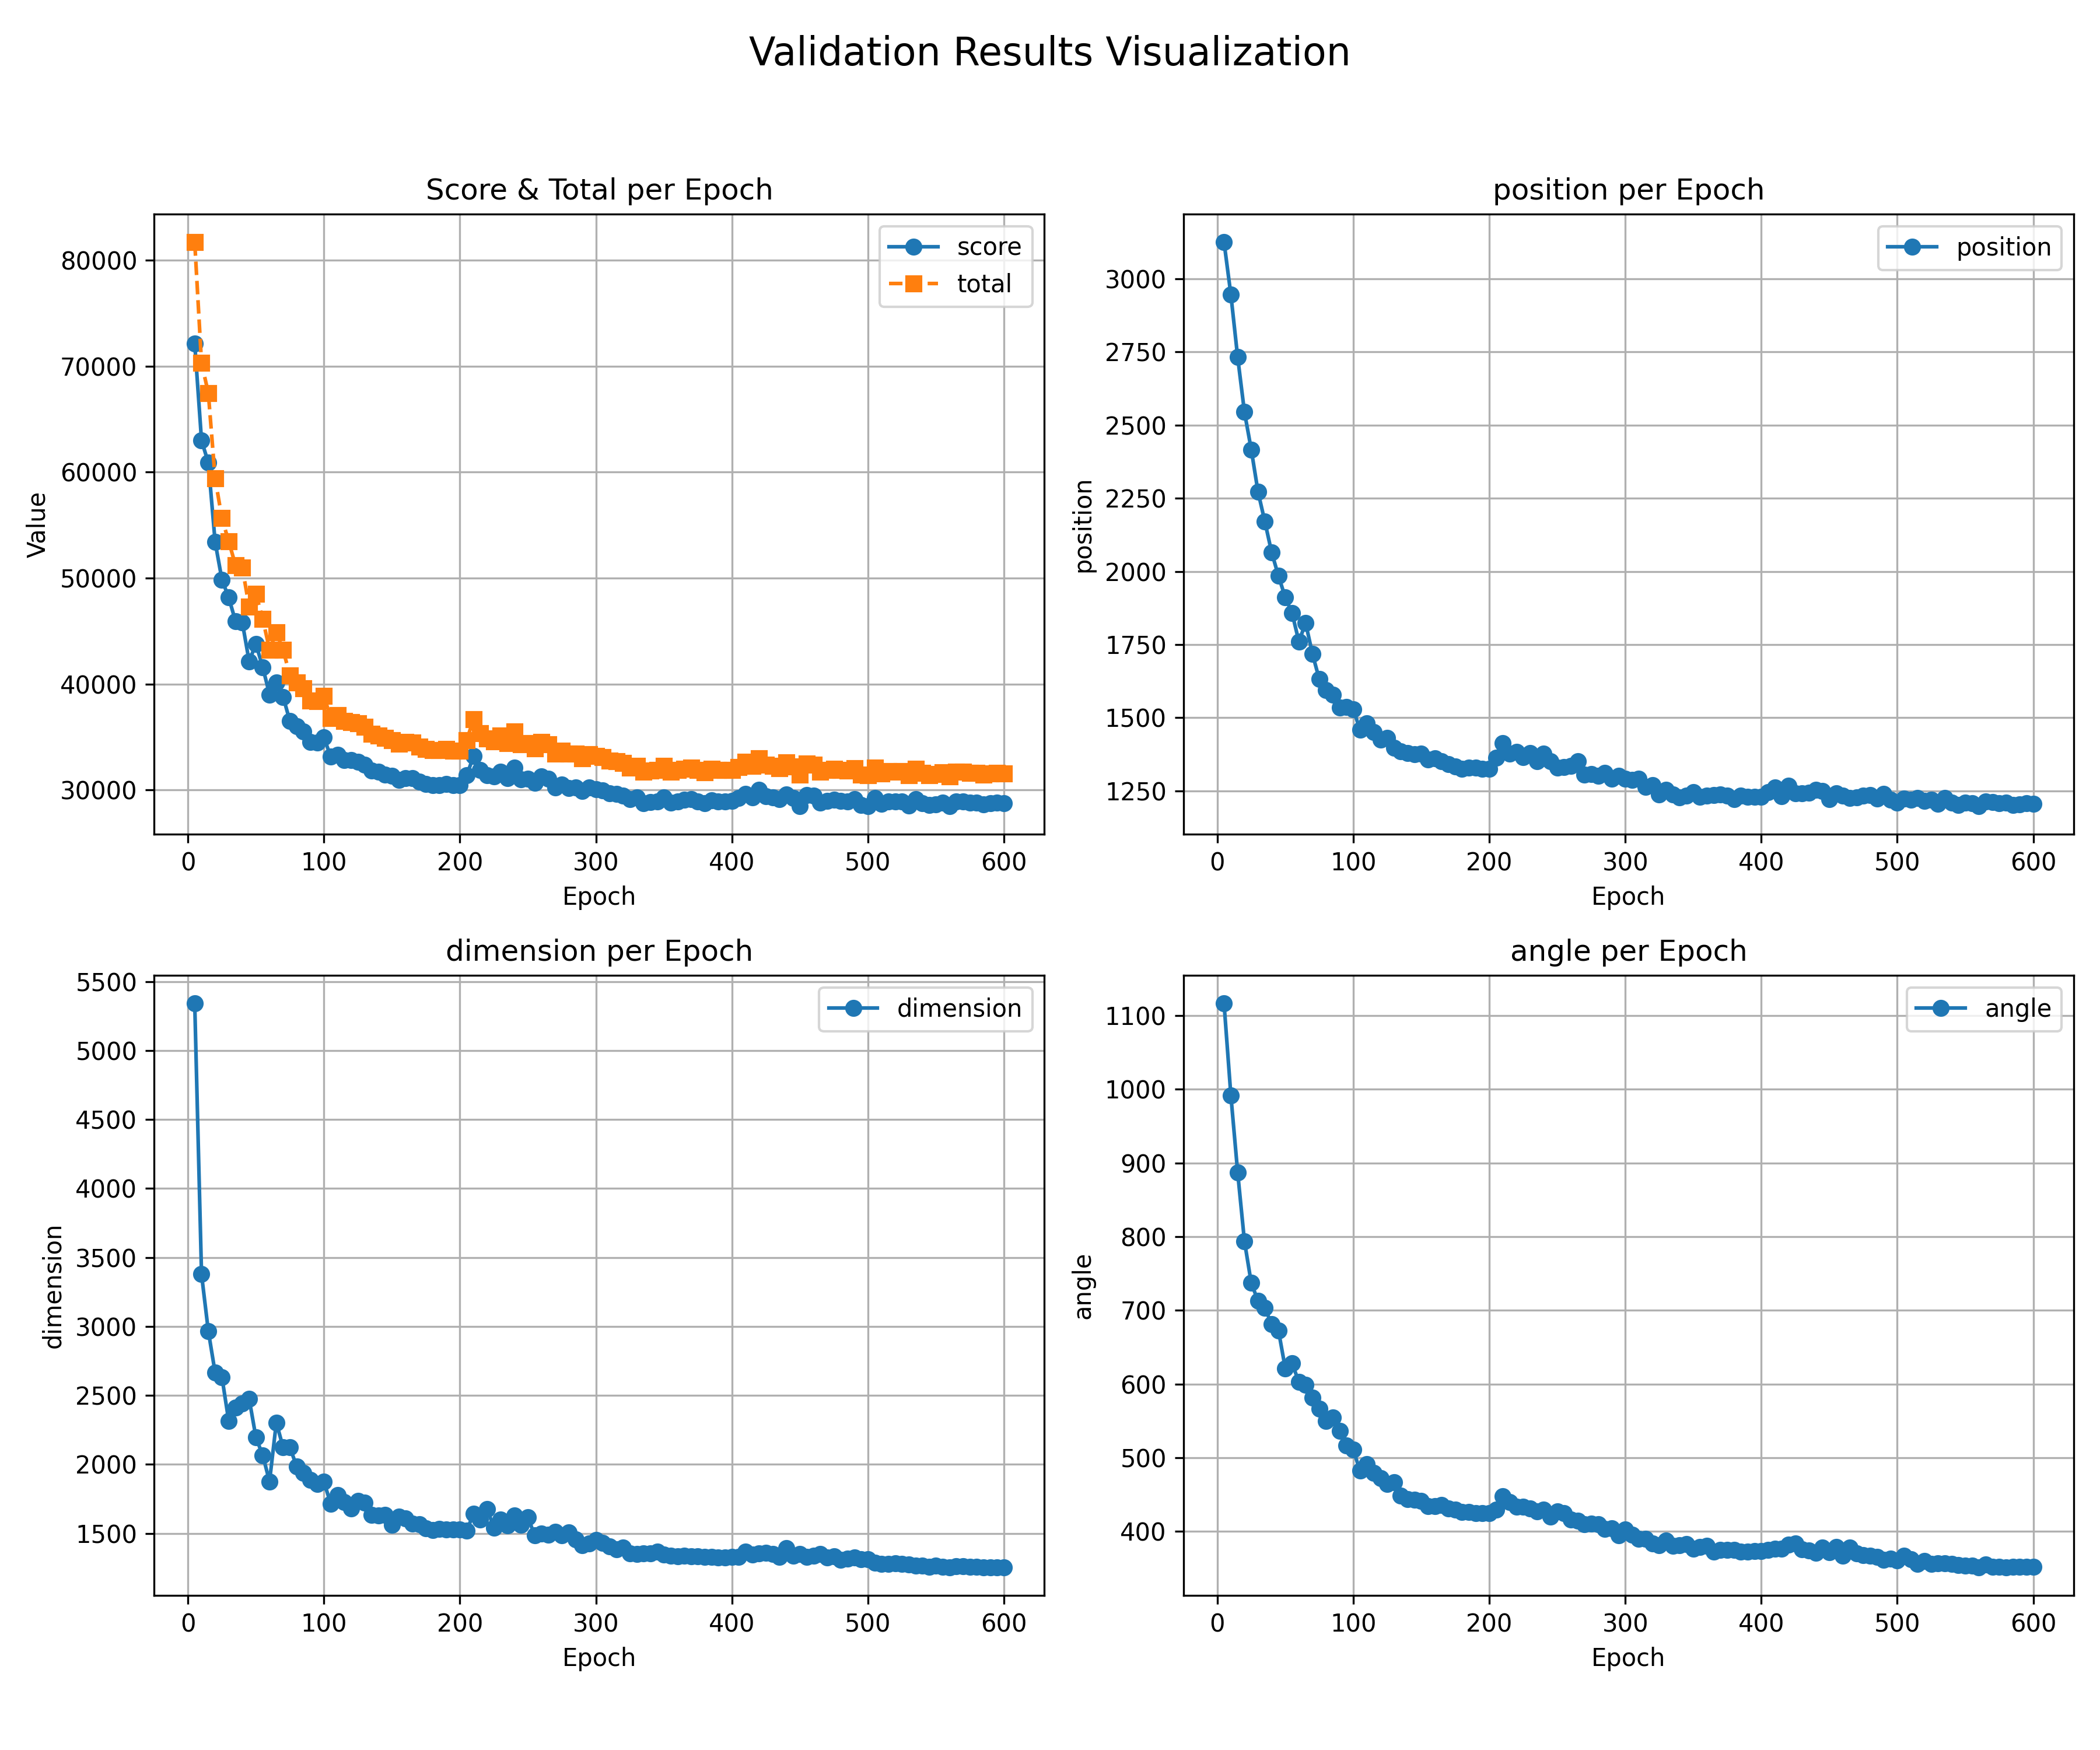

The file beside this chart, header and first rows:
epoch, total, score, position, dimension, angle
5, 81689, 72107, 3125, 5340, 1116
10, 70299, 62982, 2946, 3378, 991.8
15, 67461, 60875, 2733, 2966, 887.2
20, 59399, 53395, 2545, 2665, 793.7
25, 55641, 49853, 2417, 2634, 737.1
30, 53448, 48150, 2272, 2313, 712.7
35, 51207, 45923, 2170, 2411, 703.2
40, 50994, 45807, 2065, 2441, 681.2
45, 47277, 42144, 1984, 2477, 672.7
50, 48501, 43773, 1912, 2196, 621.3
55, 46137, 41584, 1858, 2066, 628.2
60, 43249, 39009, 1760, 1877, 602.9
65, 44863, 40137, 1823, 2304, 598.7
70, 43209, 38787, 1718, 2123, 581.3
75, 40802, 36481, 1632, 2123, 566.2
80, 40138, 36010, 1594, 1984, 549.7
85, 39595, 35522, 1578, 1940, 554.6
90, 38456, 34499, 1535, 1886, 536.5
95, 38382, 34472, 1536, 1857, 516.9
100, 38862, 34946, 1529, 1876, 510.8
105, 36793, 33139, 1458, 1714, 482.2
110, 37060, 33310, 1481, 1778, 491.6
115, 36497, 32842, 1450, 1726, 479.4
120, 36403, 32826, 1424, 1681, 472.3
125, 36291, 32660, 1431, 1736, 464.2
130, 35952, 32368, 1396, 1721, 466.4
135, 35293, 31826, 1385, 1634, 448.6
140, 35149, 31694, 1380, 1631, 444
145, 34918, 31464, 1374, 1636, 443.3
150, 34692, 31313, 1378, 1560, 441.2
155, 34362, 30951, 1357, 1620, 434.1
160, 34515, 31111, 1361, 1609, 434.1
165, 34483, 31125, 1352, 1570, 436.1
170, 34091, 30755, 1340, 1565, 430.8
175, 33841, 30542, 1332, 1537, 429.3
180, 33739, 30464, 1326, 1523, 426.2
185, 33761, 30471, 1329, 1534, 426.5
190, 33848, 30566, 1328, 1529, 425.1
195, 33711, 30433, 1325, 1528, 424.8
200, 33711, 30432, 1325, 1530, 424.9
205, 34701, 31389, 1362, 1521, 429.4
210, 36677, 33174, 1412, 1642, 447.8
215, 35322, 31904, 1378, 1600, 440
220, 34863, 31367, 1384, 1678, 433.9
225, 34592, 31253, 1365, 1540, 433.7
230, 35137, 31727, 1380, 1600, 430.8
235, 34427, 31089, 1352, 1559, 426.9
240, 35529, 32092, 1377, 1631, 429.6
245, 34323, 30990, 1350, 1562, 420
250, 34399, 31027, 1328, 1617, 427.2
255, 33932, 30691, 1331, 1485, 424.8
260, 34512, 31262, 1335, 1500, 416
265, 34321, 31064, 1351, 1492, 414.3
270, 33431, 30207, 1305, 1510, 409.5
275, 33699, 30493, 1307, 1488, 410.8
280, 33395, 30179, 1301, 1506, 410.1
285, 33416, 30244, 1311, 1458, 403.3
290, 32995, 29885, 1292, 1414, 404.4
295, 33373, 30252, 1301, 1426, 394.5
300, 33217, 30073, 1291, 1450, 402.5
... 60 more rows
